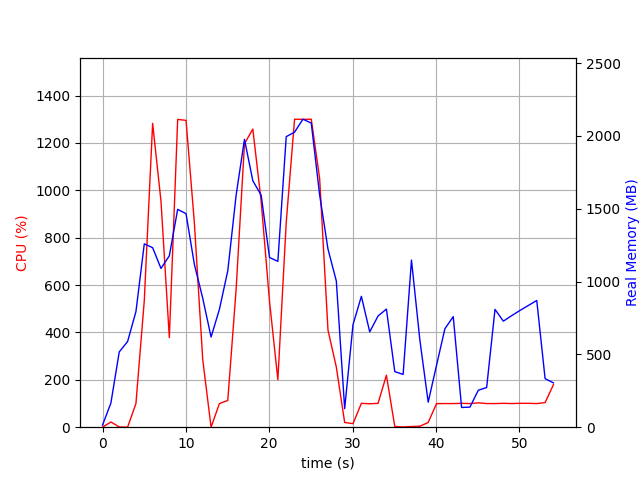

The file beside this chart, header and first rows:
elapsed_time, nproc, cpu, mem_real, mem_virtual
8.511543273925781e-05, 2, 0.0, 14.71, 38.09
1.001, 7, 22.0, 165.6, 524.3
2.003, 3, 1.0, 516.9, 1363
3.005, 3, 0.0, 588.1, 1504
4.007, 3, 99.9, 794, 1764
5.008, 3, 534.2, 1259, 2302
6.01, 3, 1283, 1233, 2207
7.011, 3, 954.4, 1090, 2310
8.013, 3, 378.3, 1177, 2438
9.015, 3, 1299, 1496, 2580
10.02, 3, 1295, 1466, 2592
11.02, 3, 861.4, 1118, 2637
12.02, 3, 285.6, 885.4, 2651
13.02, 3, 0.0, 619.1, 1691
14.02, 3, 99.9, 810.1, 1975
15.03, 3, 112.8, 1074, 2178
16.03, 3, 582.1, 1593, 2937
17.03, 3, 1197, 1977, 3385
18.03, 3, 1259, 1692, 2954
19.03, 3, 953.2, 1593, 3098
20.03, 3, 531.0, 1165, 3186
21.04, 3, 200.7, 1139, 3250
22.04, 3, 864.1, 1995, 3447
23.04, 3, 1300, 2026, 3471
24.04, 3, 1300, 2115, 3471
25.04, 3, 1300, 2088, 3515
26.05, 3, 1050, 1595, 3631
27.05, 3, 410.4, 1223, 3683
28.05, 3, 253.7, 1004, 3683
29.05, 3, 20.0, 127.4, 8393752
30.05, 5, 15.0, 704.6, 8395926
31.05, 7, 100.8, 898.8, 8396954
32.06, 4, 98.8, 654.5, 8395534
33.06, 4, 100.8, 763.8, 8395742
34.06, 5, 219.6, 810.9, 8396578
35.06, 4, 3.0, 381.7, 8395164
36.06, 4, 1.0, 362.3, 8395145
37.06, 16, 3.0, 1148, 8399121
38.07, 7, 4.0, 599.8, 8396284
39.07, 2, 20.0, 171.9, 8394378
40.07, 2, 99.8, 425.6, 8395498
41.07, 2, 99.8, 676.1, 8396786
42.08, 2, 99.8, 759.4, 8396274
43.08, 2, 100.8, 135.4, 8397709
44.08, 2, 99.8, 137.9, 8397717
45.08, 2, 102.8, 253.8, 8447400
46.08, 2, 99.8, 272.6, 8448469
47.09, 2, 99.8, 809.2, 8448513
48.09, 2, 100.8, 728.2, 8448530
49.09, 2, 99.8, 766.1, 8448530
50.09, 2, 100.8, 802, 8448530
51.09, 2, 100.8, 836.1, 8448530
52.1, 2, 99.8, 870.2, 8448530
53.1, 2, 103.8, 333.5, 8448813
54.1, 2, 179.6, 304.3, 8447789
